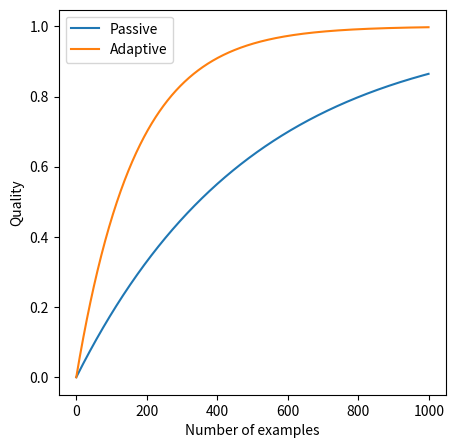

Write the Python code that produced this figure. (Note: this script raises an exception after producing the figure.)
import numpy as np
import matplotlib.pyplot as plt
#  plt.style.use('ggplot')

t = np.linspace(0, 1, num=1000)
slow = 1 - np.exp(-2*t)
fast = 1 - np.exp(-6*t)

plt.figure(figsize=(5, 5))
plt.plot(slow, label='Passive')
plt.plot(fast, label='Adaptive')
plt.xlabel('Number of examples')
plt.ylabel('Quality')
plt.legend(loc='best')
#  plt.grid()
plt.savefig('figures/adaptive-gains.png')
plt.show()
